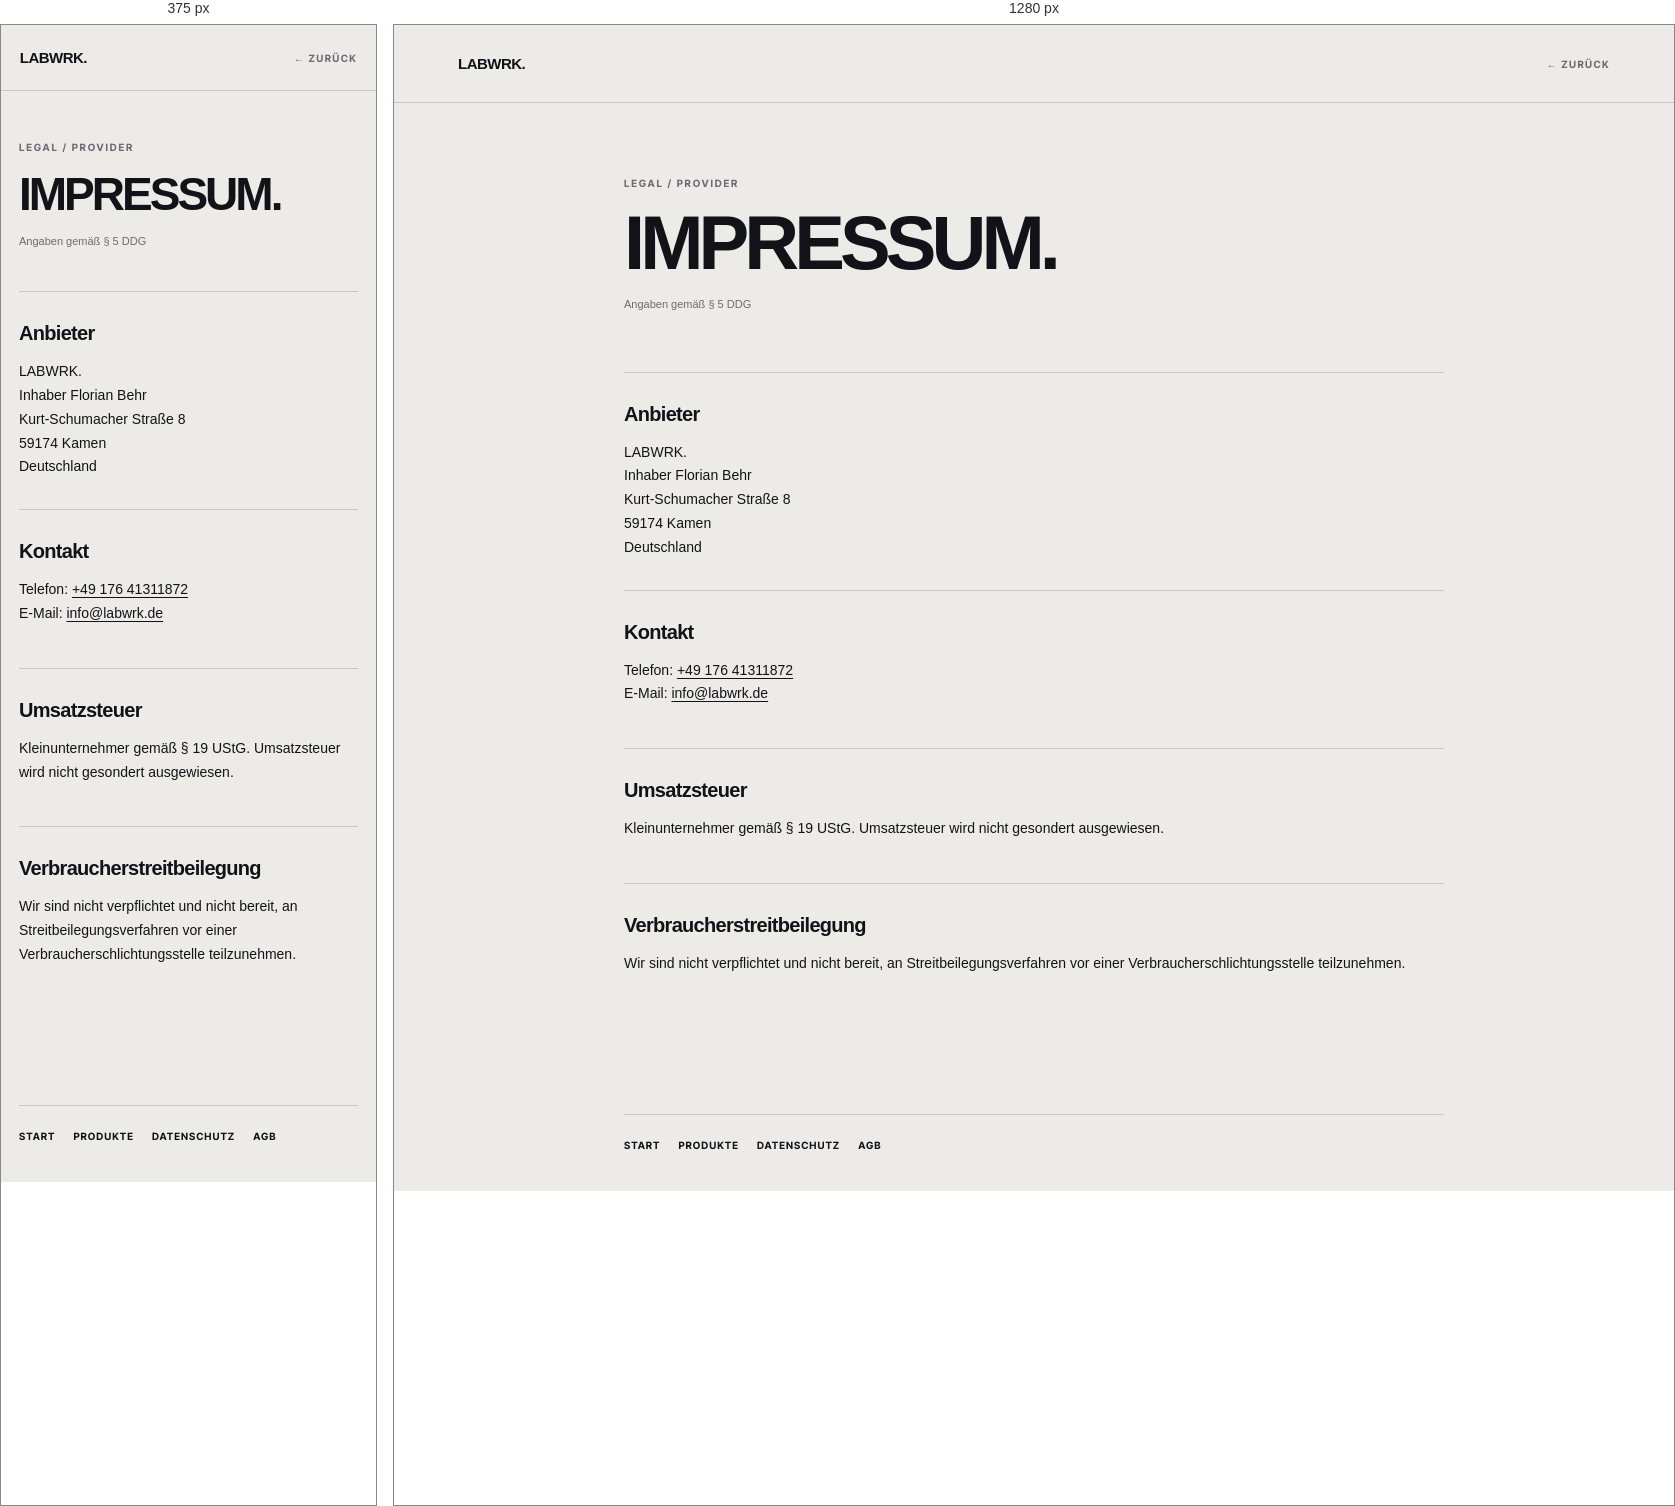
Rendered at 375 px and 1280 px, left to right.

<!-- file: index.html -->
<!doctype html>
<html lang="de">
<head>
<meta charset="utf-8">
<meta name="viewport" content="width=device-width,initial-scale=1,viewport-fit=cover">
<meta name="theme-color" content="#ECEBE7">
<title>Impressum — LABWRK.</title>
<meta name="description" content="Impressum von LABWRK.">
<link rel="canonical" href="https://labwrk.de/impressum/">
<link rel="icon" type="image/png" href="/favicon.png">
<link rel="stylesheet" href="/legal.css">
</head>
<body>
<nav class="legal-nav" aria-label="Hauptnavigation">
<a class="legal-brand" href="/">LABWRK.</a>
<a class="legal-back" href="/">← ZURÜCK</a>
</nav>
<main class="legal-main">
<p class="legal-kicker">LEGAL / PROVIDER</p>
<h1>IMPRESSUM.</h1>
<p class="legal-updated">Angaben gemäß § 5 DDG</p>

<section class="legal-section">
<h2>Anbieter</h2>
<address class="address">
LABWRK.<br>
Inhaber Florian Behr<br>
Kurt-Schumacher Straße 8<br>
59174 Kamen<br>
Deutschland
</address>
</section>

<section class="legal-section">
<h2>Kontakt</h2>
<p>
Telefon: <a href="tel:+4917641311872">+49 176 41311872</a><br>
E-Mail: <a href="mailto:info@labwrk.de">info@labwrk.de</a>
</p>
</section>

<section class="legal-section">
<h2>Umsatzsteuer</h2>
<p>Kleinunternehmer gemäß § 19 UStG. Umsatzsteuer wird nicht gesondert ausgewiesen.</p>
</section>

<section class="legal-section">
<h2>Verbraucherstreitbeilegung</h2>
<p>Wir sind nicht verpflichtet und nicht bereit, an Streitbeilegungsverfahren vor einer Verbraucherschlichtungsstelle teilzunehmen.</p>
</section>
</main>
<footer class="legal-foot">
<a href="/">START</a>
<a href="/products/">PRODUKTE</a>
<a href="/datenschutz/">DATENSCHUTZ</a>
<a href="/agb/">AGB</a>
</footer>
</body>
</html>

/* @media block from legal.css */
@media(max-width:560px){.legal-main{padding-top:48px}.legal-nav{height:66px}h1{font-size:46px}.legal-updated{margin-bottom:40px}}